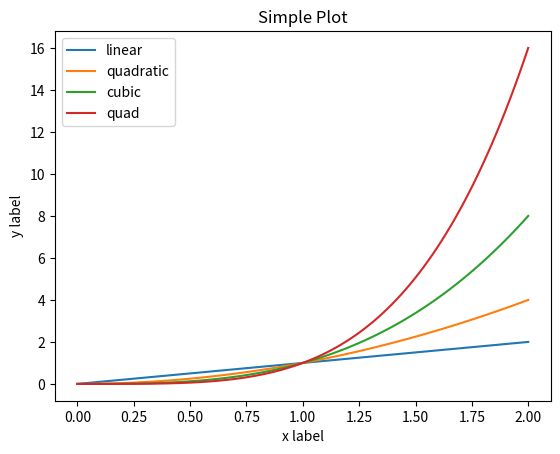

Generate this figure with matplotlib:
#!/usr/bin/python3

import matplotlib
import matplotlib.pyplot as plt
import numpy as np

x = np.linspace( 0, 2, 100 )

fig, ax = plt.subplots()
ax.plot( x, x, label="linear" )
ax.plot( x, x**2, label="quadratic" )
ax.plot( x, x**3, label="cubic" )
ax.plot( x, x**4, label="quad" )
ax.set_xlabel( "x label" )
ax.set_ylabel( "y label" )
ax.set_title( "Simple Plot" )
ax.legend()

plt.show()
